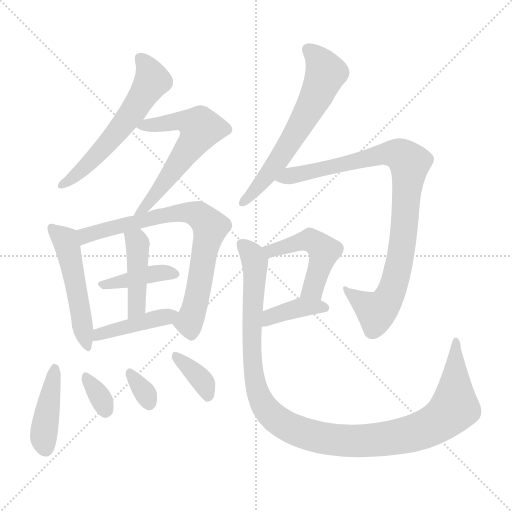
t = 0.00 s
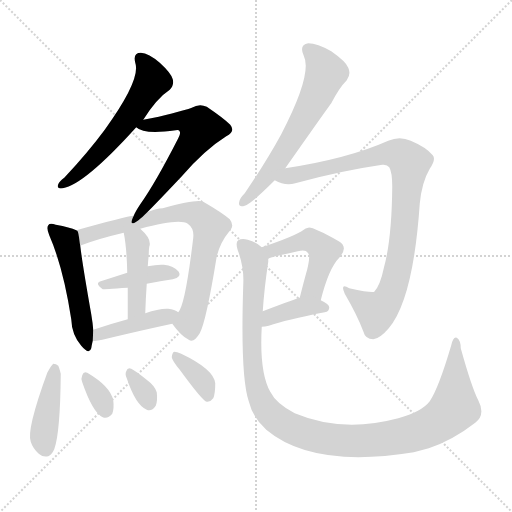
t = 2.21 s
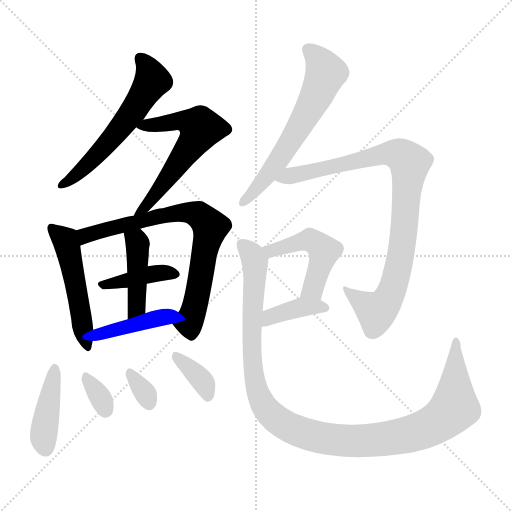
t = 4.42 s
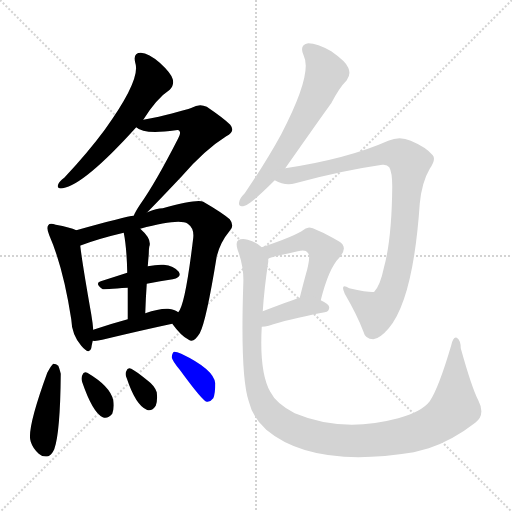
t = 6.63 s
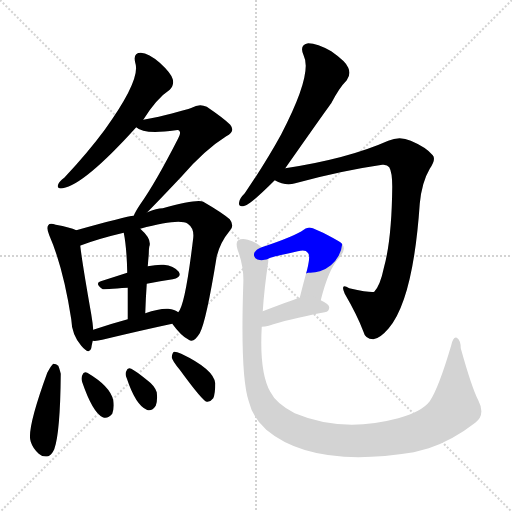
t = 8.84 s
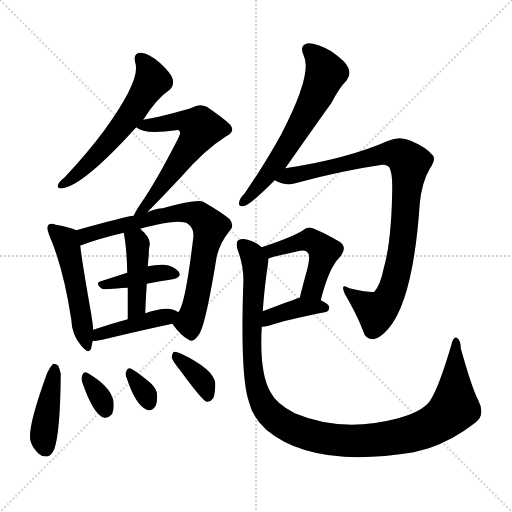
t = 11.05 s

The animated SVG that drew these frames (rendered in a browser with its animation timeline set to each time). Animation: 16 CSS @keyframes rules; one cycle of 11.05 s.

<svg version="1.1" viewBox="0 0 1024 1024" xmlns="http://www.w3.org/2000/svg">
  <g stroke="lightgray" stroke-dasharray="1,1" stroke-width="1" transform="scale(4, 4)">
    <line x1="0" y1="0" x2="256" y2="256"></line>
    <line x1="256" y1="0" x2="0" y2="256"></line>
    <line x1="128" y1="0" x2="128" y2="256"></line>
    <line x1="0" y1="128" x2="256" y2="128"></line>
  </g>
<g transform="scale(1, -1) translate(0, -900)">
   <style type="text/css">
    @keyframes keyframes0 {
      from {
       stroke: blue;
       stroke-dashoffset: 582;
       stroke-width: 128;
       }
       65% {
       animation-timing-function: step-end;
       stroke: blue;
       stroke-dashoffset: 0;
       stroke-width: 128;
       }
       to {
       stroke: black;
       stroke-width: 1024;
       }
       }
       #make-me-a-hanzi-animation-0 {
         animation: keyframes0 0.723633s both;
         animation-delay: 0.000000s;
         animation-timing-function: linear;
       }
    @keyframes keyframes1 {
      from {
       stroke: blue;
       stroke-dashoffset: 597;
       stroke-width: 128;
       }
       66% {
       animation-timing-function: step-end;
       stroke: blue;
       stroke-dashoffset: 0;
       stroke-width: 128;
       }
       to {
       stroke: black;
       stroke-width: 1024;
       }
       }
       #make-me-a-hanzi-animation-1 {
         animation: keyframes1 0.735840s both;
         animation-delay: 0.723633s;
         animation-timing-function: linear;
       }
    @keyframes keyframes2 {
      from {
       stroke: blue;
       stroke-dashoffset: 508;
       stroke-width: 128;
       }
       62% {
       animation-timing-function: step-end;
       stroke: blue;
       stroke-dashoffset: 0;
       stroke-width: 128;
       }
       to {
       stroke: black;
       stroke-width: 1024;
       }
       }
       #make-me-a-hanzi-animation-2 {
         animation: keyframes2 0.663411s both;
         animation-delay: 1.459473s;
         animation-timing-function: linear;
       }
    @keyframes keyframes3 {
      from {
       stroke: blue;
       stroke-dashoffset: 750;
       stroke-width: 128;
       }
       71% {
       animation-timing-function: step-end;
       stroke: blue;
       stroke-dashoffset: 0;
       stroke-width: 128;
       }
       to {
       stroke: black;
       stroke-width: 1024;
       }
       }
       #make-me-a-hanzi-animation-3 {
         animation: keyframes3 0.860352s both;
         animation-delay: 2.122884s;
         animation-timing-function: linear;
       }
    @keyframes keyframes4 {
      from {
       stroke: blue;
       stroke-dashoffset: 403;
       stroke-width: 128;
       }
       57% {
       animation-timing-function: step-end;
       stroke: blue;
       stroke-dashoffset: 0;
       stroke-width: 128;
       }
       to {
       stroke: black;
       stroke-width: 1024;
       }
       }
       #make-me-a-hanzi-animation-4 {
         animation: keyframes4 0.577962s both;
         animation-delay: 2.983236s;
         animation-timing-function: linear;
       }
    @keyframes keyframes5 {
      from {
       stroke: blue;
       stroke-dashoffset: 432;
       stroke-width: 128;
       }
       58% {
       animation-timing-function: step-end;
       stroke: blue;
       stroke-dashoffset: 0;
       stroke-width: 128;
       }
       to {
       stroke: black;
       stroke-width: 1024;
       }
       }
       #make-me-a-hanzi-animation-5 {
         animation: keyframes5 0.601562s both;
         animation-delay: 3.561198s;
         animation-timing-function: linear;
       }
    @keyframes keyframes6 {
      from {
       stroke: blue;
       stroke-dashoffset: 424;
       stroke-width: 128;
       }
       58% {
       animation-timing-function: step-end;
       stroke: blue;
       stroke-dashoffset: 0;
       stroke-width: 128;
       }
       to {
       stroke: black;
       stroke-width: 1024;
       }
       }
       #make-me-a-hanzi-animation-6 {
         animation: keyframes6 0.595052s both;
         animation-delay: 4.162760s;
         animation-timing-function: linear;
       }
    @keyframes keyframes7 {
      from {
       stroke: blue;
       stroke-dashoffset: 423;
       stroke-width: 128;
       }
       58% {
       animation-timing-function: step-end;
       stroke: blue;
       stroke-dashoffset: 0;
       stroke-width: 128;
       }
       to {
       stroke: black;
       stroke-width: 1024;
       }
       }
       #make-me-a-hanzi-animation-7 {
         animation: keyframes7 0.594238s both;
         animation-delay: 4.757812s;
         animation-timing-function: linear;
       }
    @keyframes keyframes8 {
      from {
       stroke: blue;
       stroke-dashoffset: 328;
       stroke-width: 128;
       }
       52% {
       animation-timing-function: step-end;
       stroke: blue;
       stroke-dashoffset: 0;
       stroke-width: 128;
       }
       to {
       stroke: black;
       stroke-width: 1024;
       }
       }
       #make-me-a-hanzi-animation-8 {
         animation: keyframes8 0.516927s both;
         animation-delay: 5.352051s;
         animation-timing-function: linear;
       }
    @keyframes keyframes9 {
      from {
       stroke: blue;
       stroke-dashoffset: 324;
       stroke-width: 128;
       }
       51% {
       animation-timing-function: step-end;
       stroke: blue;
       stroke-dashoffset: 0;
       stroke-width: 128;
       }
       to {
       stroke: black;
       stroke-width: 1024;
       }
       }
       #make-me-a-hanzi-animation-9 {
         animation: keyframes9 0.513672s both;
         animation-delay: 5.868978s;
         animation-timing-function: linear;
       }
    @keyframes keyframes10 {
      from {
       stroke: blue;
       stroke-dashoffset: 361;
       stroke-width: 128;
       }
       54% {
       animation-timing-function: step-end;
       stroke: blue;
       stroke-dashoffset: 0;
       stroke-width: 128;
       }
       to {
       stroke: black;
       stroke-width: 1024;
       }
       }
       #make-me-a-hanzi-animation-10 {
         animation: keyframes10 0.543783s both;
         animation-delay: 6.382650s;
         animation-timing-function: linear;
       }
    @keyframes keyframes11 {
      from {
       stroke: blue;
       stroke-dashoffset: 620;
       stroke-width: 128;
       }
       67% {
       animation-timing-function: step-end;
       stroke: blue;
       stroke-dashoffset: 0;
       stroke-width: 128;
       }
       to {
       stroke: black;
       stroke-width: 1024;
       }
       }
       #make-me-a-hanzi-animation-11 {
         animation: keyframes11 0.754557s both;
         animation-delay: 6.926432s;
         animation-timing-function: linear;
       }
    @keyframes keyframes12 {
      from {
       stroke: blue;
       stroke-dashoffset: 900;
       stroke-width: 128;
       }
       75% {
       animation-timing-function: step-end;
       stroke: blue;
       stroke-dashoffset: 0;
       stroke-width: 128;
       }
       to {
       stroke: black;
       stroke-width: 1024;
       }
       }
       #make-me-a-hanzi-animation-12 {
         animation: keyframes12 0.982422s both;
         animation-delay: 7.680990s;
         animation-timing-function: linear;
       }
    @keyframes keyframes13 {
      from {
       stroke: blue;
       stroke-dashoffset: 484;
       stroke-width: 128;
       }
       61% {
       animation-timing-function: step-end;
       stroke: blue;
       stroke-dashoffset: 0;
       stroke-width: 128;
       }
       to {
       stroke: black;
       stroke-width: 1024;
       }
       }
       #make-me-a-hanzi-animation-13 {
         animation: keyframes13 0.643880s both;
         animation-delay: 8.663411s;
         animation-timing-function: linear;
       }
    @keyframes keyframes14 {
      from {
       stroke: blue;
       stroke-dashoffset: 385;
       stroke-width: 128;
       }
       56% {
       animation-timing-function: step-end;
       stroke: blue;
       stroke-dashoffset: 0;
       stroke-width: 128;
       }
       to {
       stroke: black;
       stroke-width: 1024;
       }
       }
       #make-me-a-hanzi-animation-14 {
         animation: keyframes14 0.563314s both;
         animation-delay: 9.307292s;
         animation-timing-function: linear;
       }
    @keyframes keyframes15 {
      from {
       stroke: blue;
       stroke-dashoffset: 1144;
       stroke-width: 128;
       }
       79% {
       animation-timing-function: step-end;
       stroke: blue;
       stroke-dashoffset: 0;
       stroke-width: 128;
       }
       to {
       stroke: black;
       stroke-width: 1024;
       }
       }
       #make-me-a-hanzi-animation-15 {
         animation: keyframes15 1.180990s both;
         animation-delay: 9.870605s;
         animation-timing-function: linear;
       }
</style>
<path d="M 286.5 660.5 Q 313.5 703.5 339.5 720.5 Q 348.5 729.5 345.5 741.5 Q 342.5 753.5 319.5 774.5 Q 297.5 793.5 281.5 794.5 Q 265.5 794.5 270.5 774.5 Q 282.5 741.5 209.5 640.5 Q 175.5 594.5 128.5 544.5 Q 118.5 537.5 116.5 531.5 Q 112.5 521.5 125.5 523.5 Q 168.5 530.5 272.5 645.5 L 286.5 660.5 Z" fill="lightgray"></path> 
<path d="M 294.5 475.5 Q 316.5 497.5 364.5 548.5 Q 409.5 600.5 452.5 627.5 Q 471.5 636.5 460.5 650.5 Q 447.5 663.5 413.5 686.5 Q 398.5 693.5 383.5 684.5 Q 376.5 681.5 317.5 666.5 Q 302.5 663.5 286.5 660.5 C 257.5 654.5 256.5 654.5 272.5 645.5 Q 287.5 630.5 351.5 639.5 Q 357.5 640.5 358.5 638.5 Q 362.5 634.5 356.5 623.5 Q 310.5 533.5 280.5 491.5 Q 270.5 476.5 267.5 468.5 C 254.5 441.5 273.5 454.5 294.5 475.5 Z" fill="lightgray"></path> 
<path d="M 152.5 439.5 Q 140.5 445.5 111.5 450.5 Q 99.5 454.5 96.5 449.5 Q 92.5 443.5 98.5 429.5 Q 126.5 365.5 142.5 261.5 Q 143.5 230.5 162.5 208.5 Q 178.5 189.5 182.5 203.5 Q 183.5 210.5 185.5 218.5 L 186.5 240.5 Q 185.5 253.5 182.5 271.5 Q 164.5 373.5 160.5 408.5 C 156.5 437.5 156.5 437.5 152.5 439.5 Z" fill="lightgray"></path> 
<path d="M 344.5 252.5 Q 362.5 227.5 377.5 220.5 Q 387.5 213.5 399.5 233.5 Q 412.5 257.5 433.5 387.5 Q 440.5 415.5 459.5 438.5 Q 469.5 448.5 459.5 461.5 Q 444.5 474.5 406.5 496.5 Q 394.5 502.5 325.5 483.5 Q 313.5 483.5 294.5 475.5 L 267.5 468.5 Q 252.5 467.5 152.5 439.5 C 123.5 431.5 132.5 397.5 160.5 408.5 Q 160.5 409.5 162.5 409.5 Q 196.5 422.5 247.5 434.5 L 280.5 442.5 Q 358.5 463.5 375.5 452.5 Q 388.5 443.5 386.5 424.5 Q 370.5 289.5 356.5 275.5 C 344.5 251.5 344.5 253.5 344.5 252.5 Z" fill="lightgray"></path> 
<path d="M 293.5 332.5 Q 321.5 338.5 345.5 341.5 Q 364.5 345.5 357.5 356.5 Q 347.5 368.5 327.5 370.5 Q 314.5 371.5 295.5 367.5 L 254.5 354.5 Q 226.5 345.5 201.5 337.5 Q 188.5 333.5 205.5 321.5 Q 206.5 321.5 255.5 324.5 L 293.5 332.5 Z" fill="lightgray"></path> 
<path d="M 290.5 273.5 Q 291.5 304.5 293.5 332.5 L 295.5 367.5 Q 296.5 380.5 297.5 391.5 Q 297.5 400.5 298.5 406.5 Q 304.5 421.5 280.5 442.5 C 258.5 462.5 242.5 463.5 247.5 434.5 Q 253.5 404.5 254.5 354.5 L 255.5 324.5 Q 255.5 299.5 255.5 261.5 C 255.5 231.5 289.5 243.5 290.5 273.5 Z" fill="lightgray"></path> 
<path d="M 185.5 218.5 Q 192.5 217.5 204.5 220.5 Q 283.5 239.5 344.5 252.5 C 373.5 258.5 379.5 260.5 356.5 275.5 Q 349.5 281.5 336.5 282.5 Q 318.5 283.5 290.5 273.5 L 255.5 261.5 Q 218.5 251.5 186.5 240.5 C 158.5 230.5 155.5 219.5 185.5 218.5 Z" fill="lightgray"></path> 
<path d="M 94.5 154.5 Q 52.5 39.5 61.5 16.5 Q 65.5 3.5 77.5 -7.5 Q 84.5 -14.5 96.5 -12.5 Q 103.5 -9.5 108.5 1.5 Q 120.5 34.5 121.5 152.5 Q 118.5 164.5 116.5 168.5 Q 112.5 172.5 106.5 172.5 Q 102.5 169.5 94.5 154.5 Z" fill="lightgray"></path> 
<path d="M 164.5 135.5 Q 185.5 74.5 205.5 65.5 Q 215.5 61.5 224.5 72.5 Q 228.5 82.5 226.5 99.5 Q 220.5 127.5 174.5 154.5 Q 167.5 158.5 164.5 149.5 Q 161.5 143.5 164.5 135.5 Z" fill="lightgray"></path> 
<path d="M 253.5 143.5 Q 271.5 89.5 293.5 80.5 Q 303.5 76.5 311.5 88.5 Q 315.5 98.5 313.5 115.5 Q 309.5 128.5 294.5 139.5 Q 272.5 157.5 262.5 162.5 Q 255.5 166.5 252.5 157.5 Q 249.5 151.5 253.5 143.5 Z" fill="lightgray"></path> 
<path d="M 359.5 160.5 Q 405.5 97.5 413.5 96.5 Q 420.5 95.5 426.5 103.5 Q 430.5 112.5 430.5 133.5 Q 427.5 161.5 362.5 192.5 Q 353.5 196.5 348.5 196.5 Q 344.5 195.5 343.5 185.5 Q 344.5 178.5 359.5 160.5 Z" fill="lightgray"></path> 
<path d="M 570.5 563.5 Q 655.5 684.5 662.5 693.5 Q 678.5 724.5 693.5 739.5 Q 702.5 751.5 696.5 764.5 Q 692.5 776.5 662.5 797.5 Q 634.5 813.5 616.5 813.5 Q 597.5 810.5 607.5 788.5 Q 625.5 752.5 562.5 631.5 Q 532.5 576.5 489.5 513.5 Q 479.5 503.5 478.5 496.5 Q 475.5 484.5 489.5 488.5 Q 501.5 491.5 549.5 539.5 L 570.5 563.5 Z" fill="lightgray"></path> 
<path d="M 549.5 539.5 Q 570.5 527.5 590.5 533.5 Q 681.5 558.5 764.5 570.5 Q 774.5 571.5 778.5 565.5 Q 784.5 555.5 784.5 526.5 Q 783.5 420.5 767.5 363.5 Q 760.5 329.5 748.5 316.5 Q 744.5 313.5 698.5 323.5 Q 679.5 335.5 689.5 312.5 Q 714.5 269.5 726.5 237.5 Q 730.5 221.5 746.5 221.5 Q 759.5 222.5 777.5 243.5 Q 826.5 301.5 839.5 492.5 Q 843.5 535.5 859.5 562.5 Q 872.5 581.5 865.5 589.5 Q 852.5 605.5 821.5 618.5 Q 799.5 628.5 776.5 618.5 Q 695.5 582.5 570.5 563.5 C 540.5 558.5 521.5 549.5 549.5 539.5 Z" fill="lightgray"></path> 
<path d="M 641.5 299.5 Q 657.5 363.5 678.5 384.5 Q 697.5 405.5 677.5 417.5 Q 623.5 447.5 616.5 444.5 Q 610.5 443.5 607.5 440.5 Q 589.5 427.5 523.5 405.5 C 495.5 395.5 508.5 371.5 536.5 382.5 Q 539.5 385.5 595.5 397.5 Q 611.5 401.5 615.5 394.5 Q 621.5 390.5 614.5 361.5 Q 607.5 336.5 599.5 304.5 C 592.5 275.5 634.5 270.5 641.5 299.5 Z" fill="lightgray"></path> 
<path d="M 523.5 246.5 Q 529.5 246.5 537.5 248.5 Q 571.5 260.5 649.5 275.5 Q 658.5 276.5 658.5 285.5 Q 658.5 291.5 641.5 299.5 C 619.5 310.5 619.5 310.5 599.5 304.5 Q 596.5 304.5 525.5 277.5 C 497.5 266.5 493.5 244.5 523.5 246.5 Z" fill="lightgray"></path> 
<path d="M 523.5 405.5 Q 513.5 415.5 495.5 420.5 Q 483.5 423.5 476.5 419.5 Q 470.5 415.5 475.5 399.5 Q 488.5 365.5 486.5 330.5 Q 480.5 147.5 497.5 97.5 Q 504.5 66.5 532.5 40.5 Q 625.5 -37.5 827.5 -4.5 L 857.5 3.5 Q 905.5 19.5 950.5 54.5 Q 971.5 70.5 956.5 99.5 Q 943.5 124.5 921.5 203.5 Q 921.5 219.5 913.5 224.5 Q 906.5 227.5 902.5 209.5 Q 877.5 124.5 859.5 97.5 Q 843.5 76.5 796.5 63.5 Q 684.5 33.5 589.5 73.5 Q 552.5 92.5 540.5 116.5 Q 518.5 155.5 523.5 246.5 L 525.5 277.5 Q 528.5 323.5 536.5 376.5 Q 536.5 380.5 536.5 382.5 C 538.5 397.5 538.5 397.5 523.5 405.5 Z" fill="lightgray"></path> 
      <clipPath id="make-me-a-hanzi-clip-0">
      <path d="M 286.5 660.5 Q 313.5 703.5 339.5 720.5 Q 348.5 729.5 345.5 741.5 Q 342.5 753.5 319.5 774.5 Q 297.5 793.5 281.5 794.5 Q 265.5 794.5 270.5 774.5 Q 282.5 741.5 209.5 640.5 Q 175.5 594.5 128.5 544.5 Q 118.5 537.5 116.5 531.5 Q 112.5 521.5 125.5 523.5 Q 168.5 530.5 272.5 645.5 L 286.5 660.5 Z" fill="lightgray"></path>
      </clipPath>
      <path clip-path="url(#make-me-a-hanzi-clip-0)" d="M 280.5 781.5 L 297.5 760.5 L 303.5 736.5 L 269.5 681.5 L 191.5 587.5 L 124.5 531.5 " fill="none" id="make-me-a-hanzi-animation-0" stroke-dasharray="454 908" stroke-linecap="round"></path>

      <clipPath id="make-me-a-hanzi-clip-1">
      <path d="M 294.5 475.5 Q 316.5 497.5 364.5 548.5 Q 409.5 600.5 452.5 627.5 Q 471.5 636.5 460.5 650.5 Q 447.5 663.5 413.5 686.5 Q 398.5 693.5 383.5 684.5 Q 376.5 681.5 317.5 666.5 Q 302.5 663.5 286.5 660.5 C 257.5 654.5 256.5 654.5 272.5 645.5 Q 287.5 630.5 351.5 639.5 Q 357.5 640.5 358.5 638.5 Q 362.5 634.5 356.5 623.5 Q 310.5 533.5 280.5 491.5 Q 270.5 476.5 267.5 468.5 C 254.5 441.5 273.5 454.5 294.5 475.5 Z" fill="lightgray"></path>
      </clipPath>
      <path clip-path="url(#make-me-a-hanzi-clip-1)" d="M 278.5 646.5 L 368.5 658.5 L 399.5 645.5 L 399.5 640.5 L 332.5 539.5 L 273.5 471.5 " fill="none" id="make-me-a-hanzi-animation-1" stroke-dasharray="469 938" stroke-linecap="round"></path>

      <clipPath id="make-me-a-hanzi-clip-2">
      <path d="M 152.5 439.5 Q 140.5 445.5 111.5 450.5 Q 99.5 454.5 96.5 449.5 Q 92.5 443.5 98.5 429.5 Q 126.5 365.5 142.5 261.5 Q 143.5 230.5 162.5 208.5 Q 178.5 189.5 182.5 203.5 Q 183.5 210.5 185.5 218.5 L 186.5 240.5 Q 185.5 253.5 182.5 271.5 Q 164.5 373.5 160.5 408.5 C 156.5 437.5 156.5 437.5 152.5 439.5 Z" fill="lightgray"></path>
      </clipPath>
      <path clip-path="url(#make-me-a-hanzi-clip-2)" d="M 104.5 443.5 L 129.5 421.5 L 136.5 401.5 L 172.5 207.5 " fill="none" id="make-me-a-hanzi-animation-2" stroke-dasharray="380 760" stroke-linecap="round"></path>

      <clipPath id="make-me-a-hanzi-clip-3">
      <path d="M 344.5 252.5 Q 362.5 227.5 377.5 220.5 Q 387.5 213.5 399.5 233.5 Q 412.5 257.5 433.5 387.5 Q 440.5 415.5 459.5 438.5 Q 469.5 448.5 459.5 461.5 Q 444.5 474.5 406.5 496.5 Q 394.5 502.5 325.5 483.5 Q 313.5 483.5 294.5 475.5 L 267.5 468.5 Q 252.5 467.5 152.5 439.5 C 123.5 431.5 132.5 397.5 160.5 408.5 Q 160.5 409.5 162.5 409.5 Q 196.5 422.5 247.5 434.5 L 280.5 442.5 Q 358.5 463.5 375.5 452.5 Q 388.5 443.5 386.5 424.5 Q 370.5 289.5 356.5 275.5 C 344.5 251.5 344.5 253.5 344.5 252.5 Z" fill="lightgray"></path>
      </clipPath>
      <path clip-path="url(#make-me-a-hanzi-clip-3)" d="M 166.5 417.5 L 171.5 430.5 L 339.5 472.5 L 397.5 470.5 L 420.5 445.5 L 396.5 314.5 L 377.5 256.5 L 383.5 236.5 " fill="none" id="make-me-a-hanzi-animation-3" stroke-dasharray="622 1244" stroke-linecap="round"></path>

      <clipPath id="make-me-a-hanzi-clip-4">
      <path d="M 293.5 332.5 Q 321.5 338.5 345.5 341.5 Q 364.5 345.5 357.5 356.5 Q 347.5 368.5 327.5 370.5 Q 314.5 371.5 295.5 367.5 L 254.5 354.5 Q 226.5 345.5 201.5 337.5 Q 188.5 333.5 205.5 321.5 Q 206.5 321.5 255.5 324.5 L 293.5 332.5 Z" fill="lightgray"></path>
      </clipPath>
      <path clip-path="url(#make-me-a-hanzi-clip-4)" d="M 204.5 329.5 L 244.5 334.5 L 304.5 352.5 L 348.5 351.5 " fill="none" id="make-me-a-hanzi-animation-4" stroke-dasharray="275 550" stroke-linecap="round"></path>

      <clipPath id="make-me-a-hanzi-clip-5">
      <path d="M 290.5 273.5 Q 291.5 304.5 293.5 332.5 L 295.5 367.5 Q 296.5 380.5 297.5 391.5 Q 297.5 400.5 298.5 406.5 Q 304.5 421.5 280.5 442.5 C 258.5 462.5 242.5 463.5 247.5 434.5 Q 253.5 404.5 254.5 354.5 L 255.5 324.5 Q 255.5 299.5 255.5 261.5 C 255.5 231.5 289.5 243.5 290.5 273.5 Z" fill="lightgray"></path>
      </clipPath>
      <path clip-path="url(#make-me-a-hanzi-clip-5)" d="M 254.5 430.5 L 275.5 412.5 L 274.5 297.5 L 269.5 278.5 L 258.5 270.5 " fill="none" id="make-me-a-hanzi-animation-5" stroke-dasharray="304 608" stroke-linecap="round"></path>

      <clipPath id="make-me-a-hanzi-clip-6">
      <path d="M 185.5 218.5 Q 192.5 217.5 204.5 220.5 Q 283.5 239.5 344.5 252.5 C 373.5 258.5 379.5 260.5 356.5 275.5 Q 349.5 281.5 336.5 282.5 Q 318.5 283.5 290.5 273.5 L 255.5 261.5 Q 218.5 251.5 186.5 240.5 C 158.5 230.5 155.5 219.5 185.5 218.5 Z" fill="lightgray"></path>
      </clipPath>
      <path clip-path="url(#make-me-a-hanzi-clip-6)" d="M 189.5 223.5 L 223.5 239.5 L 349.5 272.5 " fill="none" id="make-me-a-hanzi-animation-6" stroke-dasharray="296 592" stroke-linecap="round"></path>

      <clipPath id="make-me-a-hanzi-clip-7">
      <path d="M 94.5 154.5 Q 52.5 39.5 61.5 16.5 Q 65.5 3.5 77.5 -7.5 Q 84.5 -14.5 96.5 -12.5 Q 103.5 -9.5 108.5 1.5 Q 120.5 34.5 121.5 152.5 Q 118.5 164.5 116.5 168.5 Q 112.5 172.5 106.5 172.5 Q 102.5 169.5 94.5 154.5 Z" fill="lightgray"></path>
      </clipPath>
      <path clip-path="url(#make-me-a-hanzi-clip-7)" d="M 109.5 165.5 L 86.5 25.5 L 91.5 0.5 " fill="none" id="make-me-a-hanzi-animation-7" stroke-dasharray="295 590" stroke-linecap="round"></path>

      <clipPath id="make-me-a-hanzi-clip-8">
      <path d="M 164.5 135.5 Q 185.5 74.5 205.5 65.5 Q 215.5 61.5 224.5 72.5 Q 228.5 82.5 226.5 99.5 Q 220.5 127.5 174.5 154.5 Q 167.5 158.5 164.5 149.5 Q 161.5 143.5 164.5 135.5 Z" fill="lightgray"></path>
      </clipPath>
      <path clip-path="url(#make-me-a-hanzi-clip-8)" d="M 174.5 142.5 L 210.5 80.5 " fill="none" id="make-me-a-hanzi-animation-8" stroke-dasharray="200 400" stroke-linecap="round"></path>

      <clipPath id="make-me-a-hanzi-clip-9">
      <path d="M 253.5 143.5 Q 271.5 89.5 293.5 80.5 Q 303.5 76.5 311.5 88.5 Q 315.5 98.5 313.5 115.5 Q 309.5 128.5 294.5 139.5 Q 272.5 157.5 262.5 162.5 Q 255.5 166.5 252.5 157.5 Q 249.5 151.5 253.5 143.5 Z" fill="lightgray"></path>
      </clipPath>
      <path clip-path="url(#make-me-a-hanzi-clip-9)" d="M 261.5 151.5 L 298.5 94.5 " fill="none" id="make-me-a-hanzi-animation-9" stroke-dasharray="196 392" stroke-linecap="round"></path>

      <clipPath id="make-me-a-hanzi-clip-10">
      <path d="M 359.5 160.5 Q 405.5 97.5 413.5 96.5 Q 420.5 95.5 426.5 103.5 Q 430.5 112.5 430.5 133.5 Q 427.5 161.5 362.5 192.5 Q 353.5 196.5 348.5 196.5 Q 344.5 195.5 343.5 185.5 Q 344.5 178.5 359.5 160.5 Z" fill="lightgray"></path>
      </clipPath>
      <path clip-path="url(#make-me-a-hanzi-clip-10)" d="M 353.5 187.5 L 401.5 142.5 L 416.5 106.5 " fill="none" id="make-me-a-hanzi-animation-10" stroke-dasharray="233 466" stroke-linecap="round"></path>

      <clipPath id="make-me-a-hanzi-clip-11">
      <path d="M 570.5 563.5 Q 655.5 684.5 662.5 693.5 Q 678.5 724.5 693.5 739.5 Q 702.5 751.5 696.5 764.5 Q 692.5 776.5 662.5 797.5 Q 634.5 813.5 616.5 813.5 Q 597.5 810.5 607.5 788.5 Q 625.5 752.5 562.5 631.5 Q 532.5 576.5 489.5 513.5 Q 479.5 503.5 478.5 496.5 Q 475.5 484.5 489.5 488.5 Q 501.5 491.5 549.5 539.5 L 570.5 563.5 Z" fill="lightgray"></path>
      </clipPath>
      <path clip-path="url(#make-me-a-hanzi-clip-11)" d="M 617.5 798.5 L 634.5 785.5 L 651.5 754.5 L 636.5 716.5 L 563.5 585.5 L 487.5 497.5 " fill="none" id="make-me-a-hanzi-animation-11" stroke-dasharray="492 984" stroke-linecap="round"></path>

      <clipPath id="make-me-a-hanzi-clip-12">
      <path d="M 549.5 539.5 Q 570.5 527.5 590.5 533.5 Q 681.5 558.5 764.5 570.5 Q 774.5 571.5 778.5 565.5 Q 784.5 555.5 784.5 526.5 Q 783.5 420.5 767.5 363.5 Q 760.5 329.5 748.5 316.5 Q 744.5 313.5 698.5 323.5 Q 679.5 335.5 689.5 312.5 Q 714.5 269.5 726.5 237.5 Q 730.5 221.5 746.5 221.5 Q 759.5 222.5 777.5 243.5 Q 826.5 301.5 839.5 492.5 Q 843.5 535.5 859.5 562.5 Q 872.5 581.5 865.5 589.5 Q 852.5 605.5 821.5 618.5 Q 799.5 628.5 776.5 618.5 Q 695.5 582.5 570.5 563.5 C 540.5 558.5 521.5 549.5 549.5 539.5 Z" fill="lightgray"></path>
      </clipPath>
      <path clip-path="url(#make-me-a-hanzi-clip-12)" d="M 558.5 541.5 L 766.5 591.5 L 799.5 590.5 L 819.5 574.5 L 804.5 404.5 L 782.5 316.5 L 766.5 287.5 L 751.5 277.5 L 702.5 310.5 " fill="none" id="make-me-a-hanzi-animation-12" stroke-dasharray="772 1544" stroke-linecap="round"></path>

      <clipPath id="make-me-a-hanzi-clip-13">
      <path d="M 641.5 299.5 Q 657.5 363.5 678.5 384.5 Q 697.5 405.5 677.5 417.5 Q 623.5 447.5 616.5 444.5 Q 610.5 443.5 607.5 440.5 Q 589.5 427.5 523.5 405.5 C 495.5 395.5 508.5 371.5 536.5 382.5 Q 539.5 385.5 595.5 397.5 Q 611.5 401.5 615.5 394.5 Q 621.5 390.5 614.5 361.5 Q 607.5 336.5 599.5 304.5 C 592.5 275.5 634.5 270.5 641.5 299.5 Z" fill="lightgray"></path>
      </clipPath>
      <path clip-path="url(#make-me-a-hanzi-clip-13)" d="M 536.5 389.5 L 543.5 398.5 L 603.5 417.5 L 619.5 419.5 L 638.5 409.5 L 648.5 397.5 L 630.5 334.5 L 625.5 322.5 L 607.5 310.5 " fill="none" id="make-me-a-hanzi-animation-13" stroke-dasharray="356 712" stroke-linecap="round"></path>

      <clipPath id="make-me-a-hanzi-clip-14">
      <path d="M 523.5 246.5 Q 529.5 246.5 537.5 248.5 Q 571.5 260.5 649.5 275.5 Q 658.5 276.5 658.5 285.5 Q 658.5 291.5 641.5 299.5 C 619.5 310.5 619.5 310.5 599.5 304.5 Q 596.5 304.5 525.5 277.5 C 497.5 266.5 493.5 244.5 523.5 246.5 Z" fill="lightgray"></path>
      </clipPath>
      <path clip-path="url(#make-me-a-hanzi-clip-14)" d="M 529.5 253.5 L 541.5 268.5 L 566.5 276.5 L 597.5 284.5 L 649.5 284.5 " fill="none" id="make-me-a-hanzi-animation-14" stroke-dasharray="257 514" stroke-linecap="round"></path>

      <clipPath id="make-me-a-hanzi-clip-15">
      <path d="M 523.5 405.5 Q 513.5 415.5 495.5 420.5 Q 483.5 423.5 476.5 419.5 Q 470.5 415.5 475.5 399.5 Q 488.5 365.5 486.5 330.5 Q 480.5 147.5 497.5 97.5 Q 504.5 66.5 532.5 40.5 Q 625.5 -37.5 827.5 -4.5 L 857.5 3.5 Q 905.5 19.5 950.5 54.5 Q 971.5 70.5 956.5 99.5 Q 943.5 124.5 921.5 203.5 Q 921.5 219.5 913.5 224.5 Q 906.5 227.5 902.5 209.5 Q 877.5 124.5 859.5 97.5 Q 843.5 76.5 796.5 63.5 Q 684.5 33.5 589.5 73.5 Q 552.5 92.5 540.5 116.5 Q 518.5 155.5 523.5 246.5 L 525.5 277.5 Q 528.5 323.5 536.5 376.5 Q 536.5 380.5 536.5 382.5 C 538.5 397.5 538.5 397.5 523.5 405.5 Z" fill="lightgray"></path>
      </clipPath>
      <path clip-path="url(#make-me-a-hanzi-clip-15)" d="M 482.5 412.5 L 503.5 391.5 L 509.5 376.5 L 503.5 197.5 L 513.5 121.5 L 526.5 89.5 L 540.5 72.5 L 594.5 37.5 L 657.5 21.5 L 736.5 18.5 L 811.5 29.5 L 862.5 47.5 L 894.5 69.5 L 908.5 88.5 L 912.5 217.5 " fill="none" id="make-me-a-hanzi-animation-15" stroke-dasharray="1016 2032" stroke-linecap="round"></path>

</g>
</svg>
